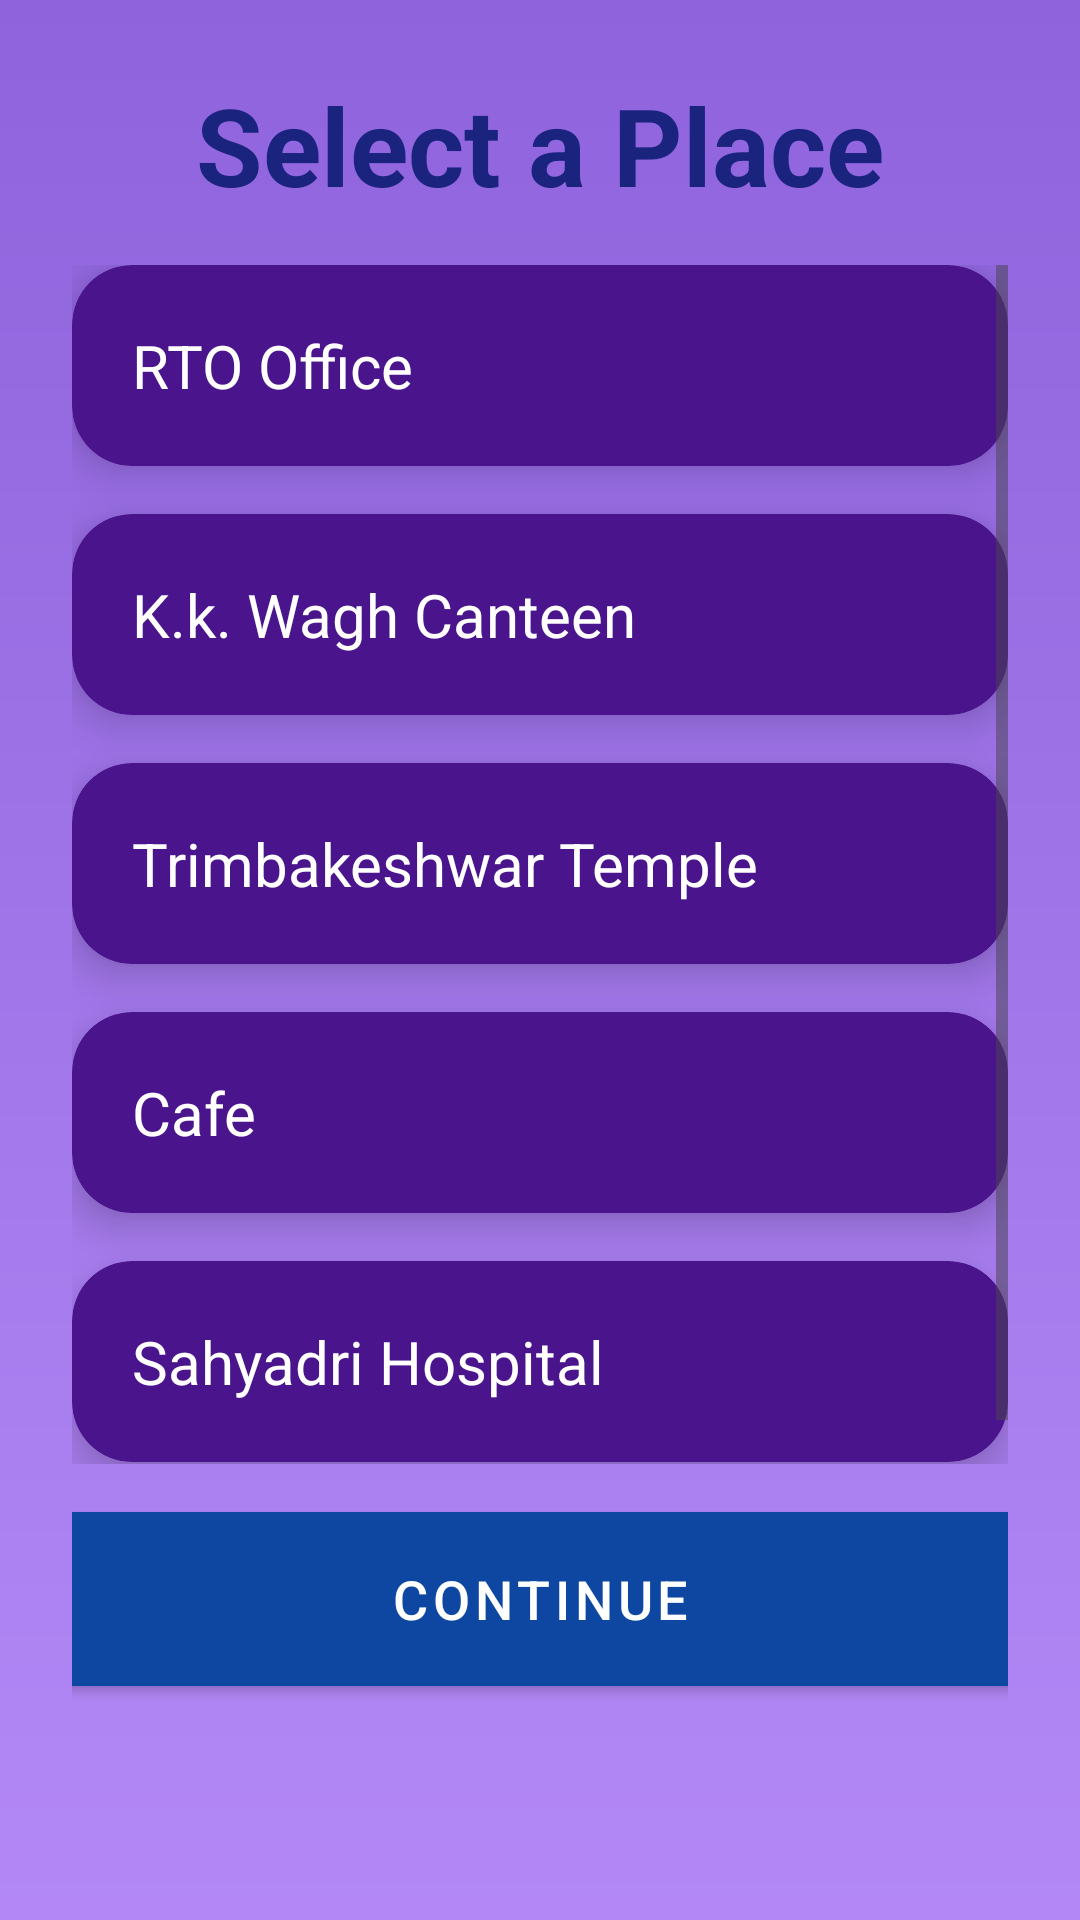

Produce the Android XML layout that renders to this screen, including the resource entries it uses.
<!-- AndroidManifest.xml: application theme Theme.DigitalTokenGenerationApp -->
<!-- res/layout/activity_place_selection.xml -->
<?xml version="1.0" encoding="utf-8"?>
<LinearLayout
    xmlns:android="http://schemas.android.com/apk/res/android"
    xmlns:app="http://schemas.android.com/apk/res-auto"
    xmlns:tools="http://schemas.android.com/tools"
    android:layout_width="match_parent"
    android:layout_height="match_parent"
    android:orientation="vertical"
    android:padding="24dp"
    android:gravity="center"
    android:background="@drawable/gradient_bg">

    <TextView
        android:layout_width="wrap_content"
        android:layout_height="wrap_content"
        android:layout_marginBottom="16dp"
        android:text="Select a Place"
        android:textColor="#1A237E"
        android:textSize="36sp"
        android:textStyle="bold"
        tools:ignore="HardcodedText" />

    <ScrollView
        android:layout_width="match_parent"
        android:layout_height="0dp"
        android:layout_weight="1"
        android:overScrollMode="never">

        <LinearLayout
            android:layout_width="match_parent"
            android:layout_height="wrap_content"
            android:orientation="vertical">

            
            <androidx.cardview.widget.CardView
                android:id="@+id/placeCard1"
                android:layout_width="match_parent"
                android:layout_height="wrap_content"
                android:layout_marginBottom="16dp"
                android:foreground="?attr/selectableItemBackground"
                app:cardElevation="8dp"
                app:cardCornerRadius="20dp"
                app:contentPadding="20dp"
                app:cardBackgroundColor="#4A148C">

                <TextView
                    android:id="@+id/placeName1"
                    android:layout_width="wrap_content"
                    android:layout_height="wrap_content"
                    android:text="RTO Office"
                    android:textSize="20sp"
                    android:textColor="@android:color/white"
                    tools:ignore="HardcodedText" />
            </androidx.cardview.widget.CardView>

            
            <androidx.cardview.widget.CardView
                android:id="@+id/placeCard2"
                android:layout_width="match_parent"
                android:layout_height="wrap_content"
                android:layout_marginBottom="16dp"
                app:cardElevation="8dp"
                app:cardCornerRadius="20dp"
                app:contentPadding="20dp"
                app:cardBackgroundColor="#4A148C">

                <TextView
                    android:id="@+id/placeName2"
                    android:layout_width="wrap_content"
                    android:layout_height="wrap_content"
                    android:text="K.k. Wagh Canteen"
                    android:textSize="20sp"
                    android:textColor="@android:color/white"
                    tools:ignore="HardcodedText" />
            </androidx.cardview.widget.CardView>

            
            <androidx.cardview.widget.CardView
                android:id="@+id/placeCard3"
                android:layout_width="match_parent"
                android:layout_height="wrap_content"
                android:layout_marginBottom="16dp"
                app:cardElevation="8dp"
                app:cardCornerRadius="20dp"
                app:contentPadding="20dp"
                app:cardBackgroundColor="#4A148C">

                <TextView
                    android:id="@+id/placeName3"
                    android:layout_width="wrap_content"
                    android:layout_height="wrap_content"
                    android:text="Trimbakeshwar Temple"
                    android:textSize="20sp"
                    android:textColor="@android:color/white"
                    tools:ignore="HardcodedText" />
            </androidx.cardview.widget.CardView>

            
            <androidx.cardview.widget.CardView
                android:id="@+id/placeCard4"
                android:layout_width="match_parent"
                android:layout_height="wrap_content"
                android:layout_marginBottom="16dp"
                app:cardElevation="8dp"
                app:cardCornerRadius="20dp"
                app:contentPadding="20dp"
                app:cardBackgroundColor="#4A148C">

                <TextView
                    android:id="@+id/placeName4"
                    android:layout_width="wrap_content"
                    android:layout_height="wrap_content"
                    android:text="Cafe"
                    android:textSize="20sp"
                    android:textColor="@android:color/white"
                    tools:ignore="HardcodedText" />
            </androidx.cardview.widget.CardView>

            
            <androidx.cardview.widget.CardView
                android:id="@+id/placeCard5"
                android:layout_width="match_parent"
                android:layout_height="wrap_content"
                android:layout_marginBottom="16dp"
                app:cardElevation="8dp"
                app:cardCornerRadius="20dp"
                app:contentPadding="20dp"
                app:cardBackgroundColor="#4A148C">

                <TextView
                    android:id="@+id/placeName5"
                    android:layout_width="wrap_content"
                    android:layout_height="wrap_content"
                    android:text="Sahyadri Hospital"
                    android:textSize="20sp"
                    android:textColor="@android:color/white"
                    tools:ignore="HardcodedText" />
            </androidx.cardview.widget.CardView>
        </LinearLayout>
    </ScrollView>

    <com.google.android.material.button.MaterialButton
        android:id="@+id/continueBtn"
        style="@style/Widget.MaterialComponents.Button"
        android:layout_width="355dp"
        android:layout_height="wrap_content"
        android:layout_marginTop="10dp"
        android:backgroundTint="@color/teal_700"
        android:minHeight="70dp"
        android:text="Continue"
        app:cornerRadius="20dp"
        android:layout_marginBottom="@android:dimen/app_icon_size"
        android:textSize="18sp"
        tools:ignore="HardcodedText,VisualLintButtonSize" />

</LinearLayout>
<!-- resources referenced by this layout -->
<resources>
  <color name="teal_700">#0D47A1</color>
  <!-- drawable gradient_bg (drawable) -->
  <?xml version="1.0" encoding="utf-8"?>
  <shape xmlns:android="http://schemas.android.com/apk/res/android">
      <gradient
          android:startColor="#8E63DC"
          android:endColor="#B388F6"
          android:angle="120"
          android:type="linear" />
  </shape>
  <style name="Theme.DigitalTokenGenerationApp" parent="Base.Theme.DigitalTokenGenerationApp" />
  <style name="Base.Theme.DigitalTokenGenerationApp" parent="Theme.Material3.DayNight.NoActionBar">
          
          
      </style>
</resources>
